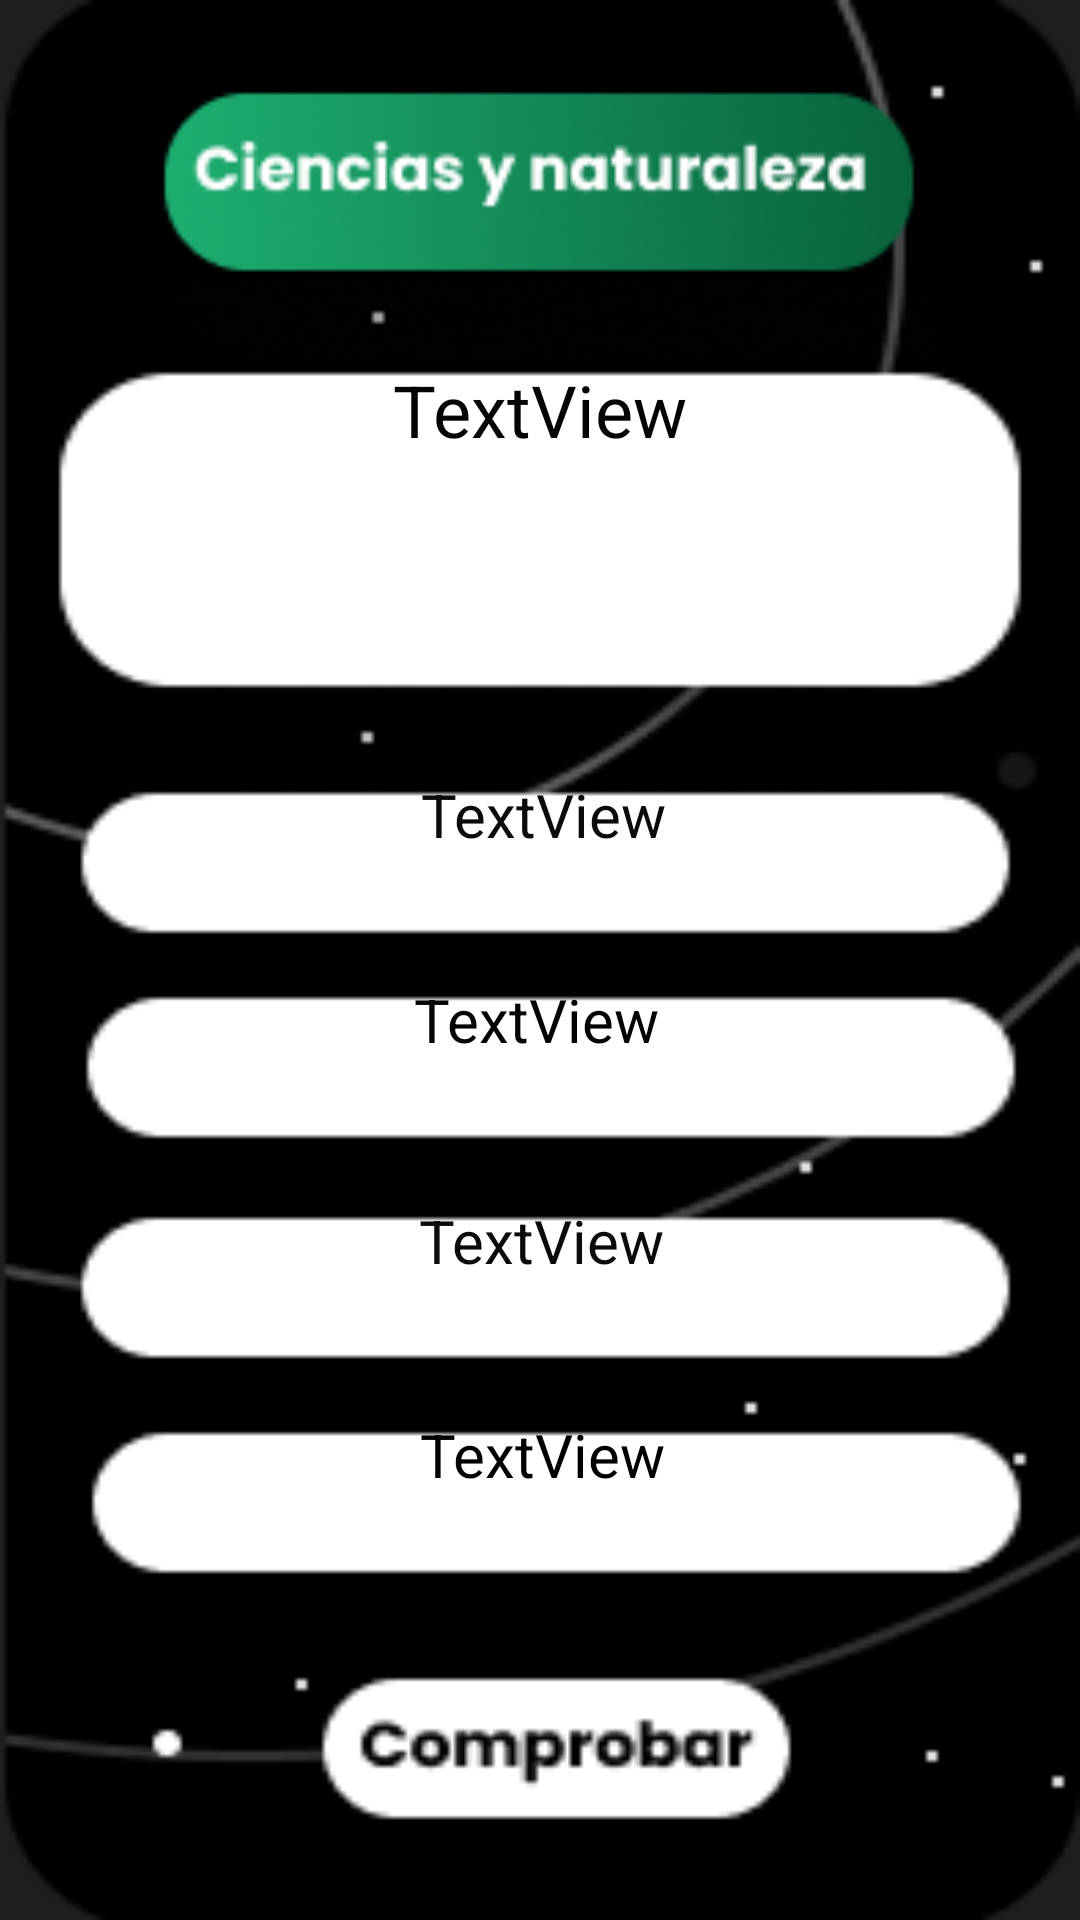

Produce the Android XML layout that renders to this screen, including the resource entries it uses.
<!-- AndroidManifest.xml: application theme Theme.Espacia2 -->
<!-- res/layout/activity_preguntas.xml -->
<?xml version="1.0" encoding="utf-8"?>
<androidx.constraintlayout.widget.ConstraintLayout xmlns:android="http://schemas.android.com/apk/res/android"
    xmlns:app="http://schemas.android.com/apk/res-auto"
    xmlns:tools="http://schemas.android.com/tools"
    android:layout_width="match_parent"
    android:layout_height="match_parent"
    android:id="@+id/fondo"
    tools:context=".preguntas"
    android:background="@drawable/pregunta"
    >


    <ImageView
        android:id="@+id/imageView3"
        android:layout_width="308dp"
        android:layout_height="122dp"
        app:layout_constraintBottom_toBottomOf="parent"
        app:layout_constraintEnd_toEndOf="parent"
        app:layout_constraintHorizontal_bias="0.496"
        app:layout_constraintStart_toStartOf="parent"
        app:layout_constraintTop_toTopOf="parent"
        app:layout_constraintVertical_bias="0.011"
        app:srcCompat="@drawable/cienciafrag" />

    <TextView
        android:id="@+id/textViewPregunta"
        android:layout_width="322dp"
        android:layout_height="121dp"
        android:capitalize="none"
        android:text="TextView"
        android:textAlignment="center"
        android:textColor="#040404"
        android:textSize="24sp"
        app:layout_constraintBottom_toBottomOf="parent"
        app:layout_constraintEnd_toEndOf="parent"
        app:layout_constraintHorizontal_bias="0.494"
        app:layout_constraintStart_toStartOf="parent"
        app:layout_constraintTop_toTopOf="parent"
        app:layout_constraintVertical_bias="0.232" />

    <TextView
        android:id="@+id/respuesta1"
        android:layout_width="316dp"
        android:layout_height="79dp"
        android:text="TextView"
        android:textAlignment="center"
        android:textColor="#0B0B0B"
        android:textSize="20sp"
        app:layout_constraintBottom_toBottomOf="parent"
        app:layout_constraintEnd_toEndOf="parent"
        app:layout_constraintHorizontal_bias="0.526"
        app:layout_constraintStart_toStartOf="parent"
        app:layout_constraintTop_toTopOf="parent"
        app:layout_constraintVertical_bias="0.46" />

    <TextView
        android:id="@+id/respuesta2"
        android:layout_width="321dp"
        android:layout_height="84dp"
        android:text="TextView"
        android:textAlignment="center"
        android:textColor="#040404"
        android:textSize="20sp"
        app:layout_constraintBottom_toBottomOf="parent"
        app:layout_constraintEnd_toEndOf="parent"
        app:layout_constraintHorizontal_bias="0.47"
        app:layout_constraintStart_toStartOf="parent"
        app:layout_constraintTop_toTopOf="parent"
        app:layout_constraintVertical_bias="0.587" />

    <TextView
        android:id="@+id/respuesta3"
        android:layout_width="323dp"
        android:layout_height="72dp"
        android:text="TextView"
        android:textAlignment="center"
        android:textColor="#0B0B0B"
        android:textSize="20sp"
        app:layout_constraintBottom_toBottomOf="parent"
        app:layout_constraintEnd_toEndOf="parent"
        app:layout_constraintHorizontal_bias="0.51"
        app:layout_constraintStart_toStartOf="parent"
        app:layout_constraintTop_toTopOf="parent"
        app:layout_constraintVertical_bias="0.704" />

    <TextView
        android:id="@+id/respuesta4"
        android:layout_width="327dp"
        android:layout_height="74dp"
        android:text="TextView"
        android:textAlignment="center"
        android:textColor="#000000"
        android:textSize="20sp"
        app:layout_constraintBottom_toBottomOf="parent"
        app:layout_constraintEnd_toEndOf="parent"
        app:layout_constraintHorizontal_bias="0.524"
        app:layout_constraintStart_toStartOf="parent"
        app:layout_constraintTop_toTopOf="parent"
        app:layout_constraintVertical_bias="0.833" />

    <Button
        android:id="@+id/comprobar"
        android:layout_width="171dp"
        android:layout_height="48dp"
        android:background="@android:color/transparent"
        android:textColor="#090909"
        app:layout_constraintBottom_toBottomOf="parent"
        app:layout_constraintEnd_toEndOf="parent"
        app:layout_constraintStart_toStartOf="parent"
        app:layout_constraintTop_toTopOf="parent"
        app:layout_constraintVertical_bias="0.937" />

</androidx.constraintlayout.widget.ConstraintLayout>
<!-- resources referenced by this layout -->
<resources>
  <!-- drawable cienciafrag: png bitmap (drawable, 17759 bytes) -->
  <!-- drawable pregunta: png bitmap (drawable, 9382 bytes) -->
  <style name="Theme.Espacia2" parent="Theme.MaterialComponents.NoActionBar">
          
          <item name="colorPrimary">@color/purple_500</item>
          <item name="colorPrimaryVariant">@color/purple_700</item>
          <item name="colorOnPrimary">@color/white</item>
          
          <item name="colorSecondary">@color/teal_200</item>
          <item name="colorSecondaryVariant">@color/teal_700</item>
          <item name="colorOnSecondary">@color/black</item>
          
          <item name="android:statusBarColor">?attr/colorPrimaryVariant</item>
          
      </style>
  <!-- not gathered from this repository: default colours our renderer supplied (Android Studio template values) -->
  <color name="purple_500">#FF6200EE</color>
  <color name="purple_700">#FF3700B3</color>
  <color name="teal_200">#FF03DAC5</color>
  <color name="teal_700">#FF018786</color>
  <color name="black">#FF000000</color>
  <color name="white">#FFFFFFFF</color>
</resources>
